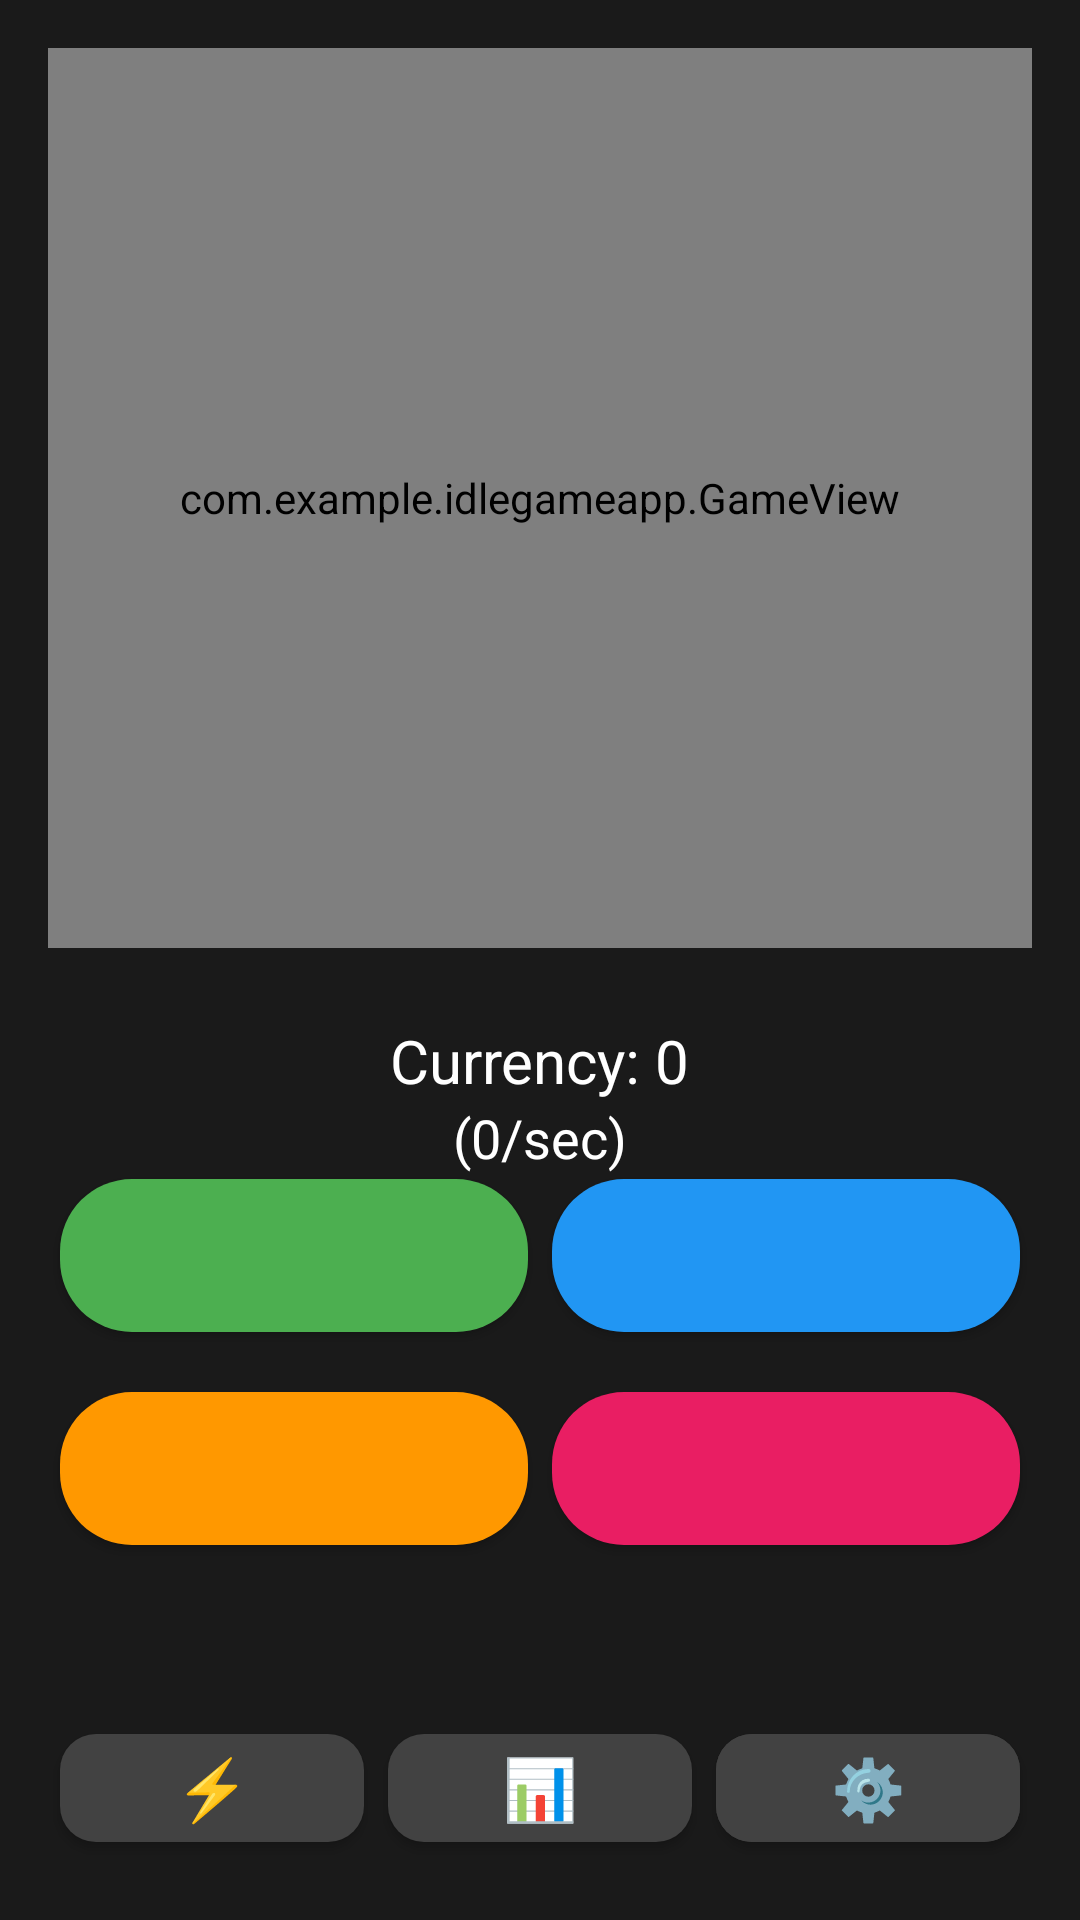

Layout XML and referenced resources for this Android screen:
<!-- AndroidManifest.xml: application theme AppTheme -->
<!-- res/layout/activity_main.xml -->
<?xml version="1.0" encoding="utf-8"?>
<RelativeLayout xmlns:android="http://schemas.android.com/apk/res/android"
    xmlns:app="http://schemas.android.com/apk/res-auto"
    android:layout_width="match_parent"
    android:layout_height="match_parent"
    android:padding="16dp"
    android:background="#1A1A1A">

    <com.example.idlegameapp.GameView
        android:id="@+id/gameView"
        android:layout_width="match_parent"
        android:layout_height="300dp"
        android:layout_alignParentTop="true"
        android:layout_marginBottom="24dp" />

    <TextView
        android:id="@+id/currencyTextView"
        android:layout_width="wrap_content"
        android:layout_height="wrap_content"
        android:layout_below="@id/gameView"
        android:layout_centerHorizontal="true"
        android:textColor="#FFFFFF"
        android:textSize="20sp"
        android:text="Currency: 0" />

    <TextView
        android:id="@+id/currencyPerSecondView"
        android:layout_width="wrap_content"
        android:layout_height="wrap_content"
        android:layout_below="@id/currencyTextView"
        android:layout_centerHorizontal="true"
        android:textColor="#FFFFFF"
        android:textSize="18sp"
        android:text="(0/sec)"
        android:layout_marginBottom="16dp"/>

    <TextView
        android:id="@+id/momentumTextView"
        android:layout_width="wrap_content"
        android:layout_height="wrap_content"
        android:layout_below="@id/currencyPerSecondView"
        android:layout_centerHorizontal="true"
        android:layout_marginTop="4dp"
        android:textColor="#4CAF50"
        android:textSize="16sp"
        android:visibility="gone"
        android:text="Momentum: 1.0x" />

    
    <GridLayout
        android:id="@+id/upgradeGrid"
        android:layout_width="match_parent"
        android:layout_height="wrap_content"
        android:layout_below="@id/currencyTextView"
        android:layout_marginTop="16dp"
        android:columnCount="2"
        android:rowCount="2"
        android:alignmentMode="alignMargins"
        android:useDefaultMargins="true">

        <com.google.android.material.button.MaterialButton
            android:id="@+id/flatUpgradeButton"
            android:layout_width="0dp"
            android:layout_height="wrap_content"
            android:layout_columnWeight="1"
            android:padding="16dp"
            android:textSize="14sp"
            app:backgroundTint="#4CAF50"
            app:cornerRadius="24dp" />

        <com.google.android.material.button.MaterialButton
            android:id="@+id/multiplierUpgradeButton"
            android:layout_width="0dp"
            android:layout_height="wrap_content"
            android:layout_columnWeight="1"
            android:padding="16dp"
            android:textSize="14sp"
            app:backgroundTint="#2196F3"
            app:cornerRadius="24dp" />

        <com.google.android.material.button.MaterialButton
            android:id="@+id/exponentUpgradeButton"
            android:layout_width="0dp"
            android:layout_height="wrap_content"
            android:layout_columnWeight="1"
            android:padding="16dp"
            android:textSize="14sp"
            app:backgroundTint="#FF9800"
            app:cornerRadius="24dp" />

        <com.google.android.material.button.MaterialButton
            android:id="@+id/autoClickerUpgradeButton"
            android:layout_width="0dp"
            android:layout_height="wrap_content"
            android:layout_columnWeight="1"
            android:padding="16dp"
            android:textSize="14sp"
            app:backgroundTint="#E91E63"
            app:cornerRadius="24dp" />

    </GridLayout>

    
    <LinearLayout
        android:id="@+id/navigationButtons"
        android:layout_width="match_parent"
        android:layout_height="wrap_content"
        android:layout_alignParentBottom="true"
        android:orientation="horizontal"
        android:layout_marginTop="16dp"
        android:weightSum="3">

        <com.google.android.material.button.MaterialButton
            android:id="@+id/prestigeButton"
            android:layout_width="0dp"
            android:layout_height="wrap_content"
            android:layout_weight="1"
            android:layout_margin="4dp"
            android:text="⚡"
            android:textSize="20sp"
            app:cornerRadius="12dp"
            app:backgroundTint="#424242"/>

        <com.google.android.material.button.MaterialButton
            android:id="@+id/statsButton"
            android:layout_width="0dp"
            android:layout_height="wrap_content"
            android:layout_weight="1"
            android:layout_margin="4dp"
            android:text="📊"
            android:textSize="20sp"
            app:cornerRadius="12dp"
            app:backgroundTint="#424242"/>

        <com.google.android.material.button.MaterialButton
            android:id="@+id/settingsButton"
            android:layout_width="0dp"
            android:layout_height="wrap_content"
            android:layout_weight="1"
            android:layout_margin="4dp"
            android:text="⚙️"
            android:textSize="20sp"
            app:cornerRadius="12dp"
            android:backgroundTint="#424242" />

    </LinearLayout>

</RelativeLayout>
<!-- resources referenced by this layout -->
<resources>

</resources>
